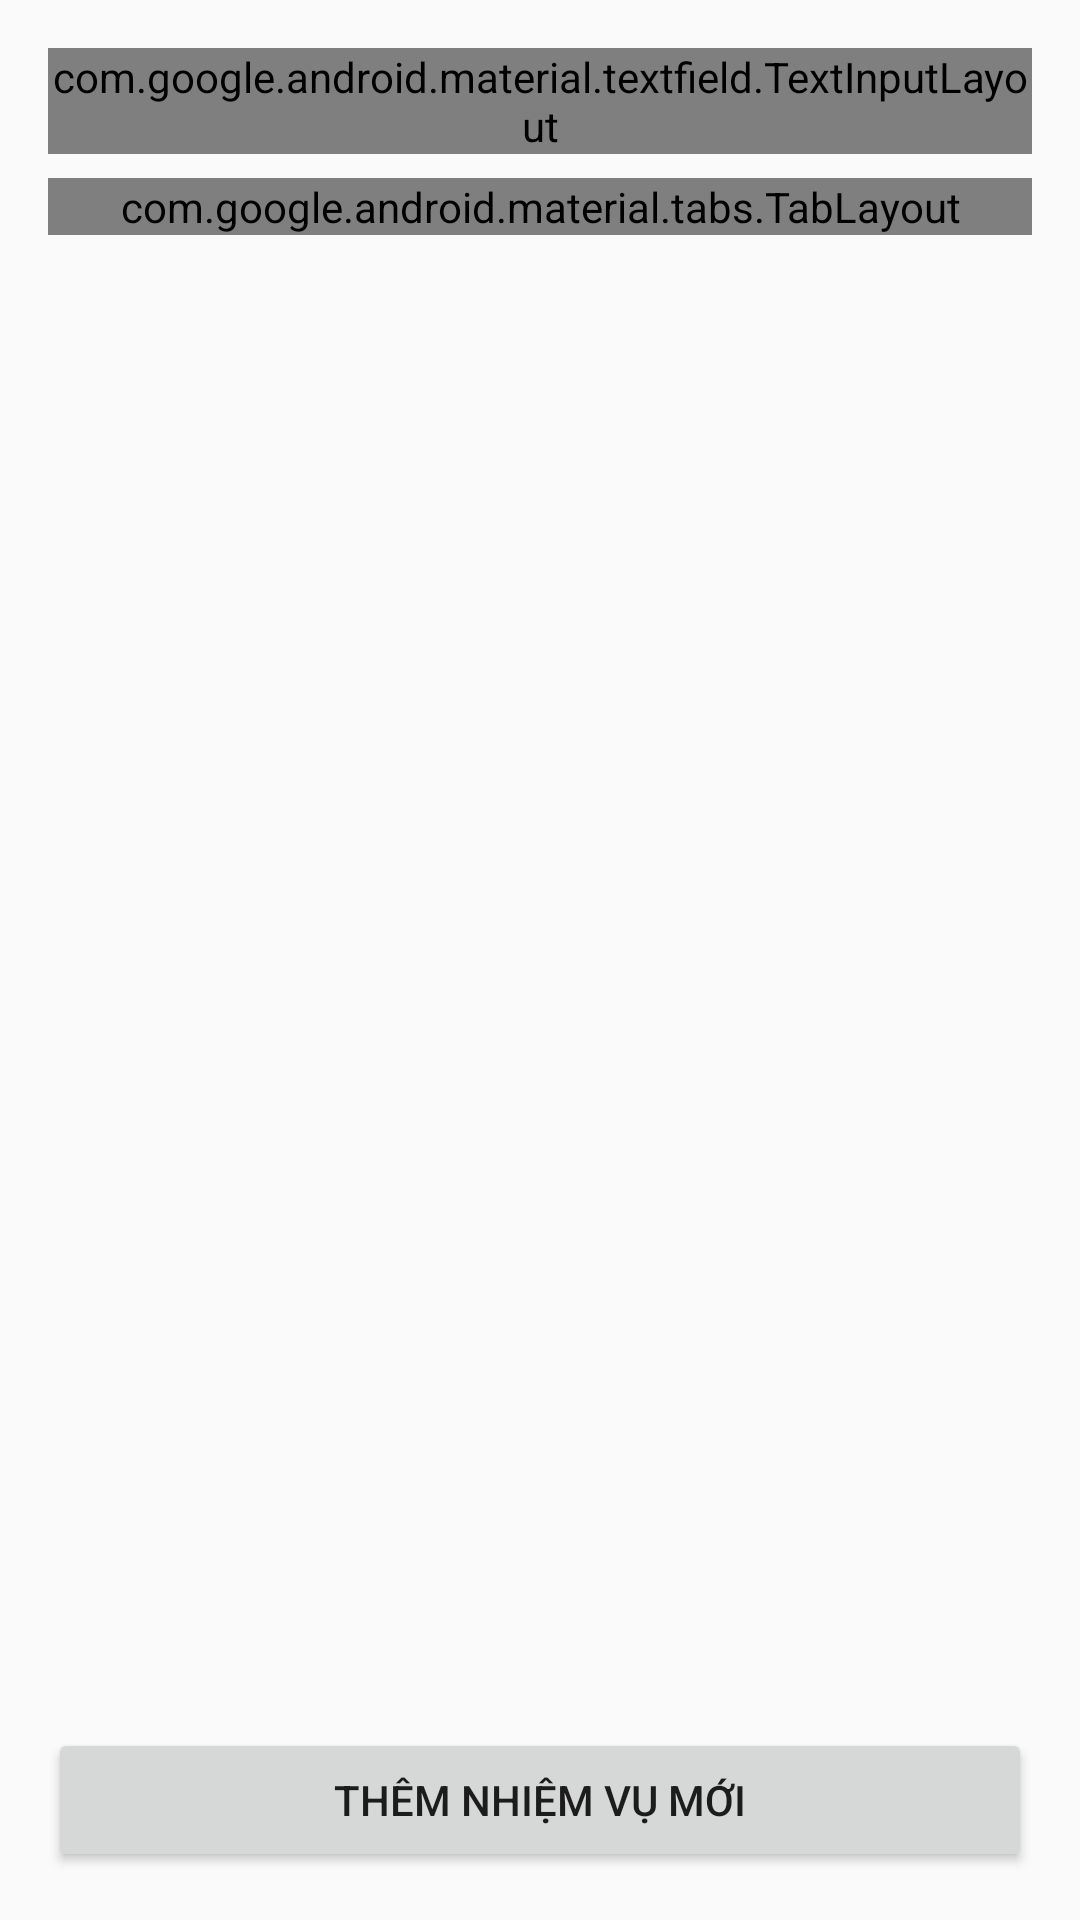

This screen was rendered from an Android layout file. Write that file and the resources it references.
<!-- AndroidManifest.xml: application theme Theme.UniPlan1 -->
<!-- res/layout/fragment_task_list.xml -->
<?xml version="1.0" encoding="utf-8"?>
<LinearLayout xmlns:android="http://schemas.android.com/apk/res/android"
    xmlns:app="http://schemas.android.com/apk/res-auto"
    android:layout_width="match_parent"
    android:layout_height="match_parent"
    android:orientation="vertical"
    android:padding="16dp">

    
    <com.google.android.material.textfield.TextInputLayout
        style="@style/Widget.Material3.TextInputLayout.OutlinedBox"
        android:layout_width="match_parent"
        android:layout_height="wrap_content"
        android:hint="Tìm kiếm nhiệm vụ">

        <com.google.android.material.textfield.TextInputEditText
            android:id="@+id/et_search_task"
            android:layout_width="match_parent"
            android:layout_height="wrap_content"
            android:drawableStart="@android:drawable/ic_menu_search" />
    </com.google.android.material.textfield.TextInputLayout>

    <com.google.android.material.tabs.TabLayout
        android:id="@+id/tab_task_status"
        android:layout_width="match_parent"
        android:layout_height="wrap_content"
        android:layout_marginTop="8dp">

        <com.google.android.material.tabs.TabItem
            android:layout_width="wrap_content"
            android:layout_height="wrap_content"
            android:text="Cần làm" />

        <com.google.android.material.tabs.TabItem
            android:layout_width="wrap_content"
            android:layout_height="wrap_content"
            android:text="Hoàn thành" />
    </com.google.android.material.tabs.TabLayout>

    <androidx.recyclerview.widget.RecyclerView
        android:id="@+id/rv_tasks"
        android:layout_width="match_parent"
        android:layout_height="0dp"
        android:layout_weight="1"
        android:layout_marginTop="8dp" />

    <Button
        android:id="@+id/btn_add_task"
        android:layout_width="match_parent"
        android:layout_height="wrap_content"
        android:text="Thêm nhiệm vụ mới" />

</LinearLayout>
<!-- resources referenced by this layout -->
<resources>
  <style name="Theme.UniPlan1" parent="android:Theme.Material.Light.NoActionBar" />
</resources>
